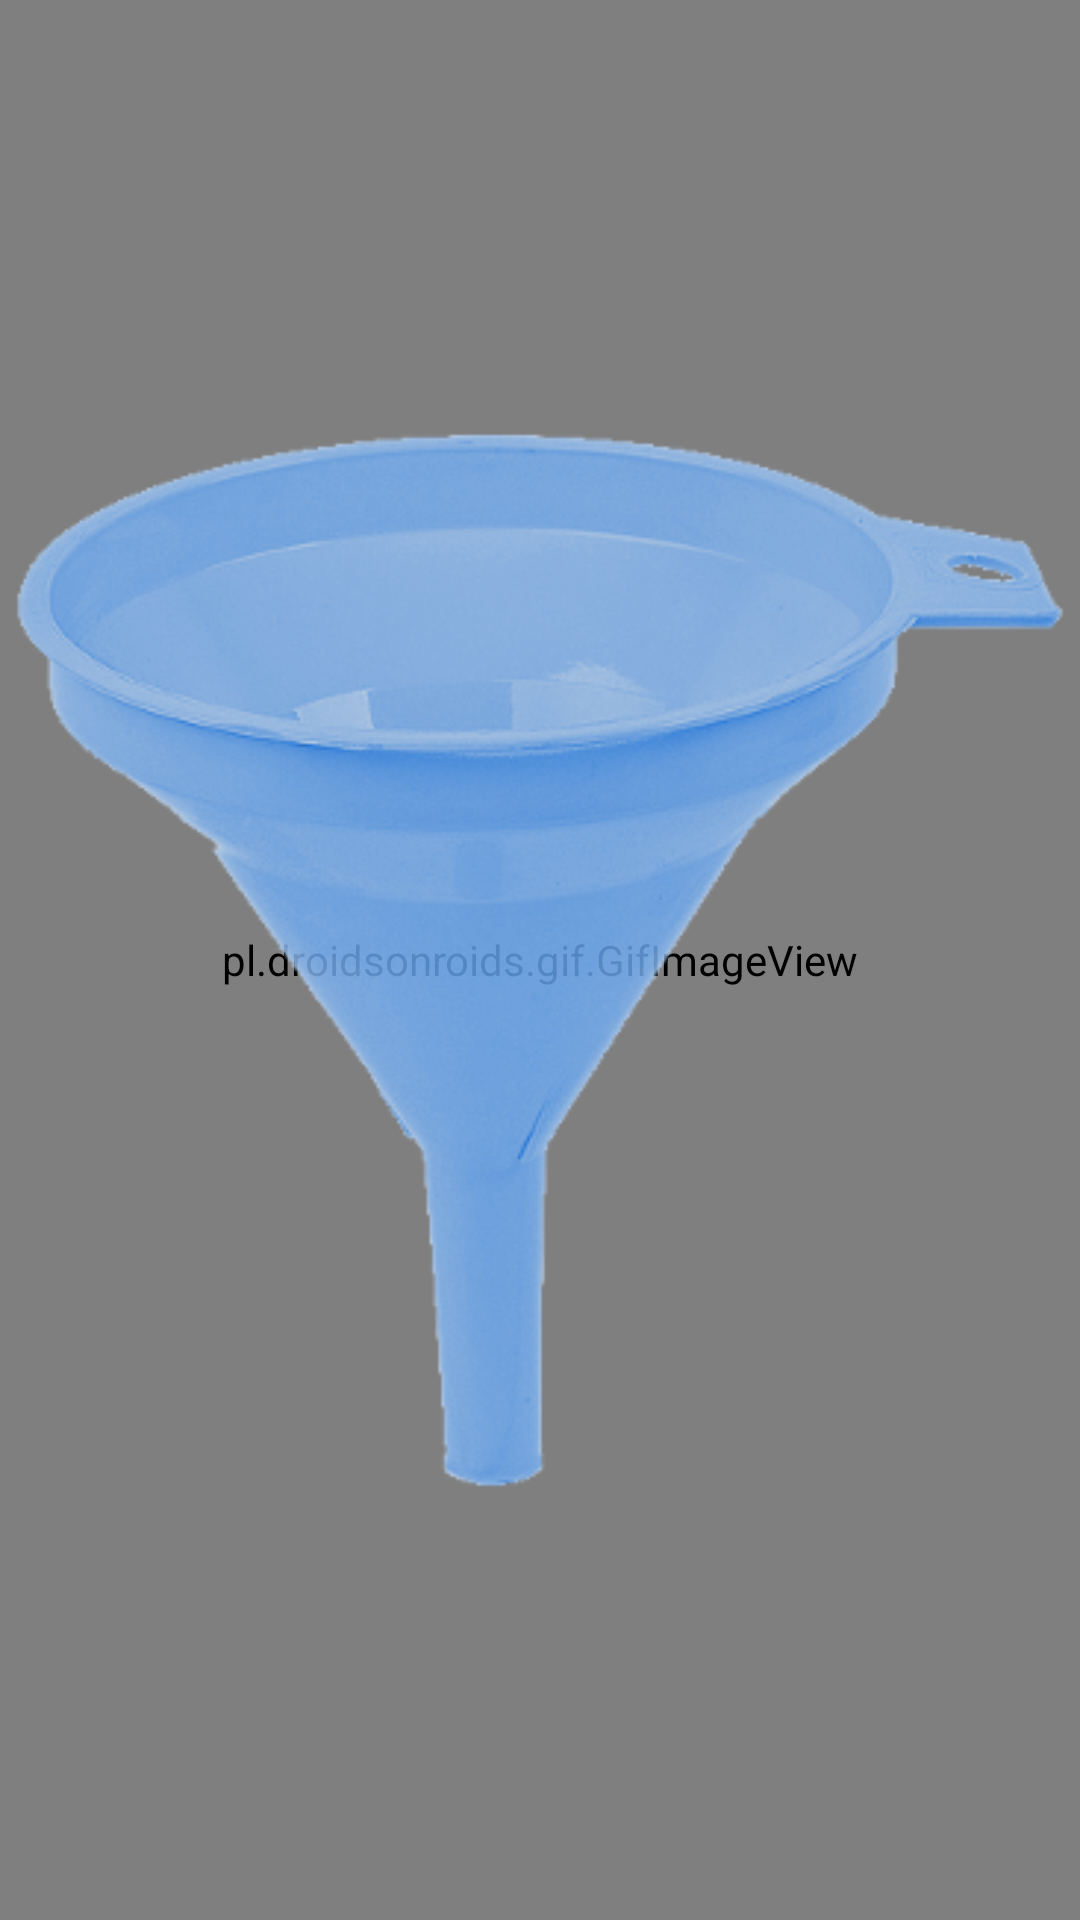

Write the Android layout XML for this screen, with the resource values it uses.
<!-- AndroidManifest.xml: application theme Theme.Nalewak -->
<!-- res/layout/activity_splashscreen.xml -->
<?xml version="1.0" encoding="utf-8"?>
<RelativeLayout xmlns:android="http://schemas.android.com/apk/res/android"
    xmlns:app="http://schemas.android.com/apk/res-auto"
    xmlns:tools="http://schemas.android.com/tools"
    android:layout_width="match_parent"
    android:layout_height="match_parent"
    android:background="@color/white"
    tools:context=".ui.SplashScreen">

    <pl.droidsonroids.gif.GifImageView
        android:id="@+id/gifImageView"
        android:layout_width="match_parent"
        android:layout_height="match_parent"
        android:scaleType="centerCrop"
        android:src="@drawable/burzol"
        app:layout_constraintStart_toStartOf="parent"
        app:layout_constraintTop_toTopOf="parent"
        tools:src="@drawable/burzol" />

    <ImageView
        android:id="@+id/intro_icon"
        android:layout_width="wrap_content"
        android:layout_height="wrap_content"
        android:layout_alignParentStart="true"
        android:layout_alignParentTop="true"
        android:layout_alignParentEnd="true"
        android:layout_alignParentBottom="true"
        android:layout_marginStart="0dp"
        android:layout_marginTop="0dp"
        android:layout_marginEnd="0dp"
        android:layout_marginBottom="0dp"
        android:alpha="0.8"
        android:contentDescription="daniel"
        android:scaleType="centerInside"
        app:srcCompat="@drawable/lejek"
        tools:layout_editor_absoluteX="0dp"
        tools:layout_editor_absoluteY="0dp" />
</RelativeLayout>
<!-- resources referenced by this layout -->
<resources>
  <color name="white">#FFFFFFFF</color>
  <!-- drawable lejek: png bitmap (drawable, 79427 bytes) -->
  <style name="Theme.Nalewak" parent="Theme.MaterialComponents.DayNight.NoActionBar">
          
          <item name="colorPrimary">#FFC107</item>
          <item name="colorPrimaryVariant">@color/transparent</item>
          <item name="colorOnPrimary">@color/transparent</item>
          
          <item name="colorSecondary">@android:color/transparent</item>
          <item name="colorSecondaryVariant">@color/teal_700</item>
          <item name="colorOnSecondary">@android:color/transparent</item>
  
          
      </style>
  <color name="transparent">#00000000</color>
  <color name="teal_700">#FF018786</color>
</resources>
